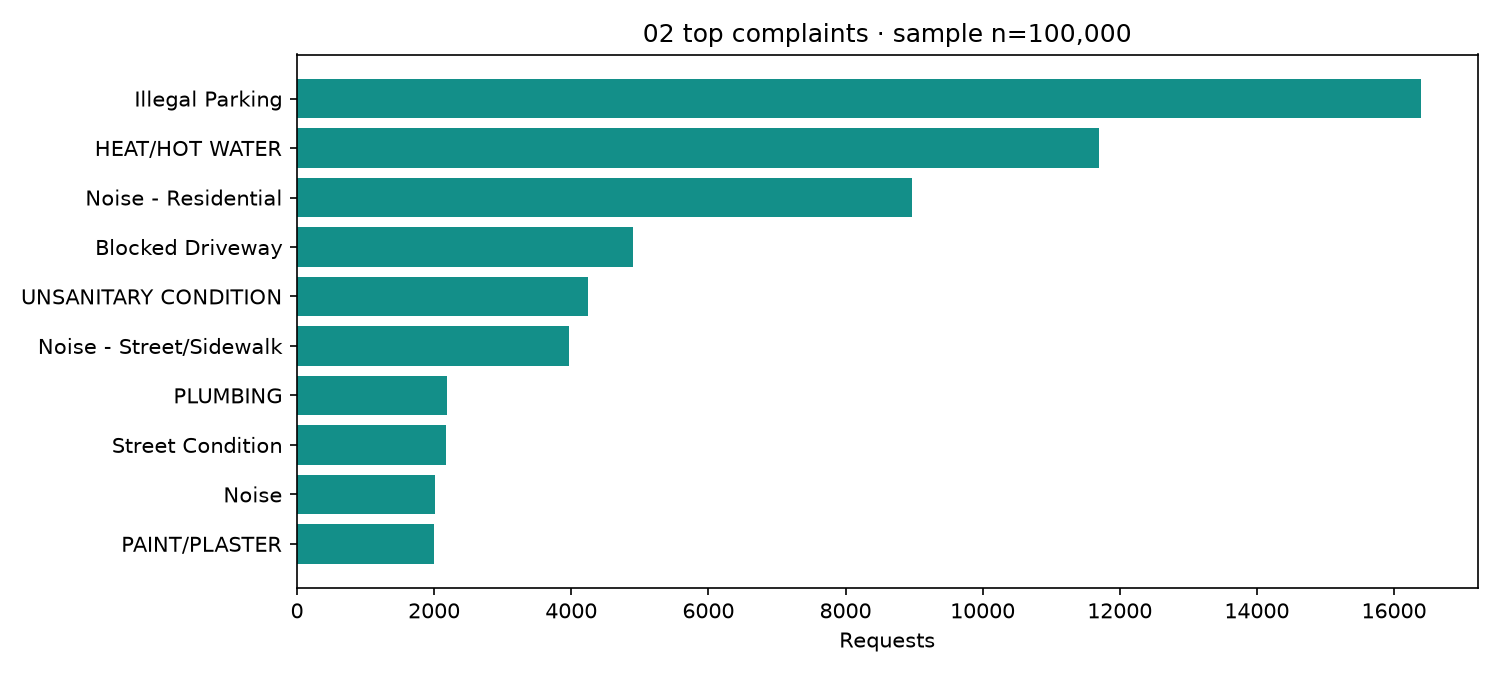

Source data for this figure (header and first rows):
complaint_type, Requests
Illegal Parking, 16398
HEAT/HOT WATER, 11692
Noise - Residential, 8971
Blocked Driveway, 4905
UNSANITARY CONDITION, 4249
Noise - Street/Sidewalk, 3974
PLUMBING, 2186
Street Condition, 2177
Noise, 2019
PAINT/PLASTER, 2002
